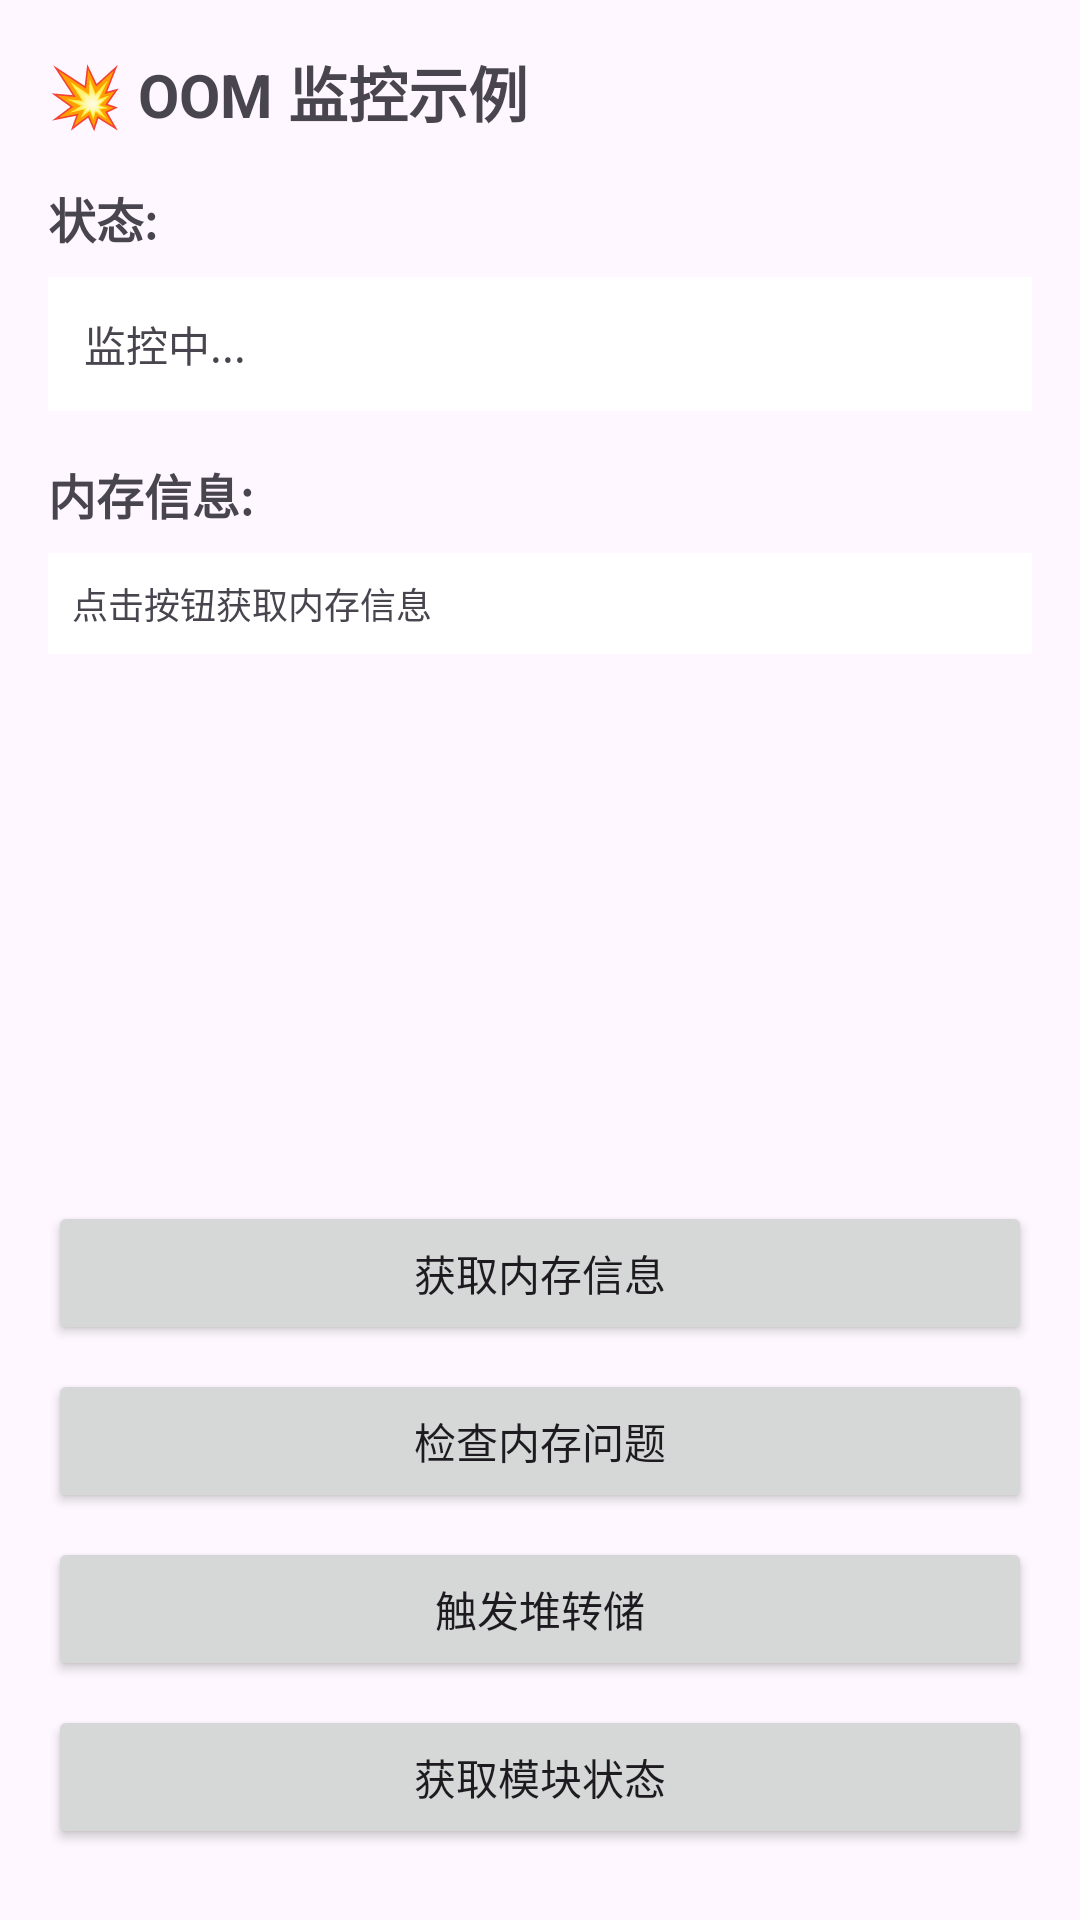

Write the Android layout XML for this screen, with the resource values it uses.
<!-- AndroidManifest.xml: application theme Theme.Stability -->
<!-- res/layout/activity_oom.xml -->
<?xml version="1.0" encoding="utf-8"?>
<LinearLayout xmlns:android="http://schemas.android.com/apk/res/android"
    android:layout_width="match_parent"
    android:layout_height="match_parent"
    android:orientation="vertical"
    android:padding="16dp">

    
    <TextView
        android:layout_width="match_parent"
        android:layout_height="wrap_content"
        android:text="💥 OOM 监控示例"
        android:textSize="20sp"
        android:textStyle="bold"
        android:layout_marginBottom="16dp"/>

    
    <LinearLayout
        android:layout_width="match_parent"
        android:layout_height="wrap_content"
        android:orientation="vertical"
        android:layout_marginBottom="16dp">

        <TextView
            android:layout_width="match_parent"
            android:layout_height="wrap_content"
            android:text="状态:"
            android:textSize="16sp"
            android:textStyle="bold"/>

        <TextView
            android:id="@+id/tv_status"
            android:layout_width="match_parent"
            android:layout_height="wrap_content"
            android:text="监控中..."
            android:textSize="14sp"
            android:padding="12dp"
            android:background="@color/white"
            android:layout_marginTop="8dp"/>
    </LinearLayout>

    
    <LinearLayout
        android:layout_width="match_parent"
        android:layout_height="wrap_content"
        android:orientation="vertical"
        android:layout_marginBottom="16dp">

        <TextView
            android:layout_width="match_parent"
            android:layout_height="wrap_content"
            android:text="内存信息:"
            android:textSize="16sp"
            android:textStyle="bold"/>

        <ScrollView
            android:layout_width="match_parent"
            android:layout_height="200dp"
            android:layout_marginTop="8dp">

            <TextView
                android:id="@+id/tv_memory_info"
                android:layout_width="match_parent"
                android:layout_height="wrap_content"
                android:text="点击按钮获取内存信息"
                android:textSize="12sp"
                android:padding="8dp"
                android:background="@color/white"/>
        </ScrollView>
    </LinearLayout>

    
    <LinearLayout
        android:layout_width="match_parent"
        android:layout_height="wrap_content"
        android:orientation="vertical">

        <Button
            android:layout_width="match_parent"
            android:layout_height="wrap_content"
            android:text="获取内存信息"
            android:onClick="updateMemoryInfo"/>

        <Button
            android:layout_width="match_parent"
            android:layout_height="wrap_content"
            android:text="检查内存问题"
            android:onClick="checkMemoryIssues"
            android:layout_marginTop="8dp"/>

        <Button
            android:layout_width="match_parent"
            android:layout_height="wrap_content"
            android:text="触发堆转储"
            android:onClick="dumpHeap"
            android:layout_marginTop="8dp"/>

        <Button
            android:layout_width="match_parent"
            android:layout_height="wrap_content"
            android:text="获取模块状态"
            android:onClick="getModuleStatus"
            android:layout_marginTop="8dp"/>
    </LinearLayout>

</LinearLayout>
<!-- resources referenced by this layout -->
<resources>
  <color name="white">#FFFFFFFF</color>
  <style name="Theme.Stability" parent="Base.Theme.Stability" />
  <style name="Base.Theme.Stability" parent="Theme.Material3.DayNight.NoActionBar">
          
          
      </style>
</resources>
